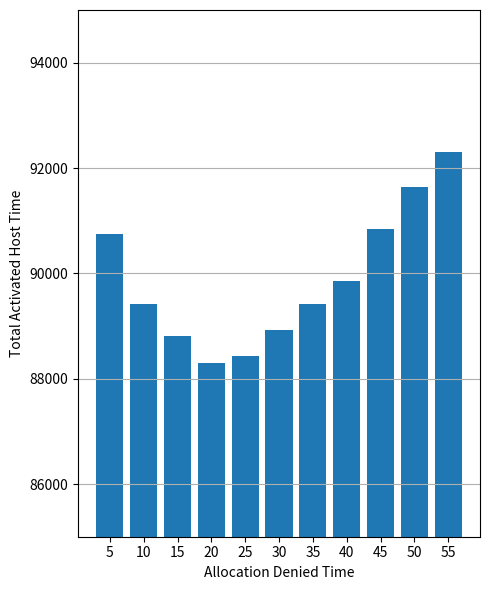
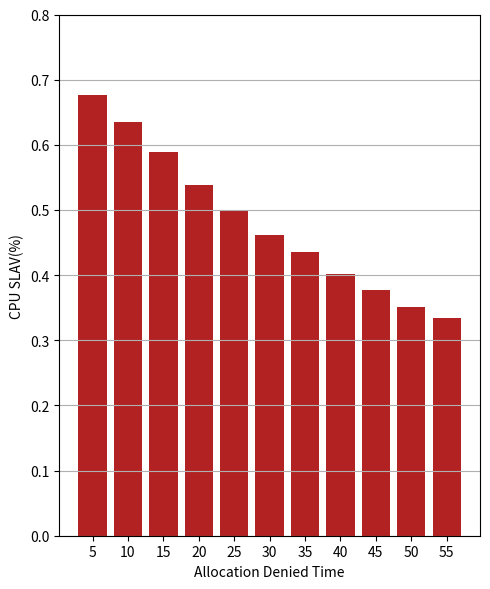

The script that saved these images, in order:
#min_time변화에 따른 수치 변화 파악

import numpy as np
import matplotlib.pyplot  as plt
import matplotlib.ticker as ticker
a = [
    #00, 01, 02, 10, 11, 12
    [71829.83,74251.2,74402.73,92260.77,74215.6,75653.17,75740.73, 94663.3], #Active 타임
    [30.0, 30.5, 30.57,46.63, 31.3, 31.4, 31.13, 46.4], #최대 호스트
    [2613.0, 1020.3, 1004.43, 1428.87, 1981.2, 867.03, 849.5, 1073.2], #마이그레이션
    [72.43, 62.33, 62.37, 517.4, 73.1, 64.53, 62.57, 441.27], #호스트 재시작
    [2.90307, 1.02256, 1.00508, 0.73378, 2.46183, 0.96059, 0.94578, 0.53249], #CPU SLAV
    [0.6037, 0.63983, 0.6001, 0.29701,  0.55114, 0.57829, 0.5533, 0.31687]  #Disk SLAV
]

label = [5,10,15,20,25,30,35,40,45,50,55]
index = np.arange(len(label))
b = [90741.64, 89421.72, 88809.2, 88299.32, 88430.36, 88932.56, 89416.82, 89846.08, 90837.22, 91643.82, 92296.96]
fig = plt.figure(figsize=(5,6))
plt.grid(which='major', linewidth = '0.8', axis = 'y')
plt.grid(which='minor', linewidth = '0.3', axis = 'y')

plt.bar(range(len(b)), b)
plt.ylabel('Total Activated Host Time')
plt.xlabel('Allocation Denied Time')
plt.xticks(index, label)
plt.tight_layout()

plt.ylim(85000, 95000)


plt.show()

b = [0.67678, 0.63541, 0.58861, 0.53772, 0.49818, 0.4608, 0.43603, 0.40113, 0.37671, 0.35089, 0.33357]
fig = plt.figure(figsize=(5,6))
plt.grid(which='major', linewidth = '0.8', axis = 'y')
plt.grid(which='minor', linewidth = '0.3', axis = 'y')

plt.bar(range(len(b)), b,  color='firebrick')
plt.ylabel('CPU SLAV(%)')
plt.xlabel('Allocation Denied Time')
plt.xticks(index, label)
plt.ylim(0, 0.8)
plt.tight_layout()

plt.show()